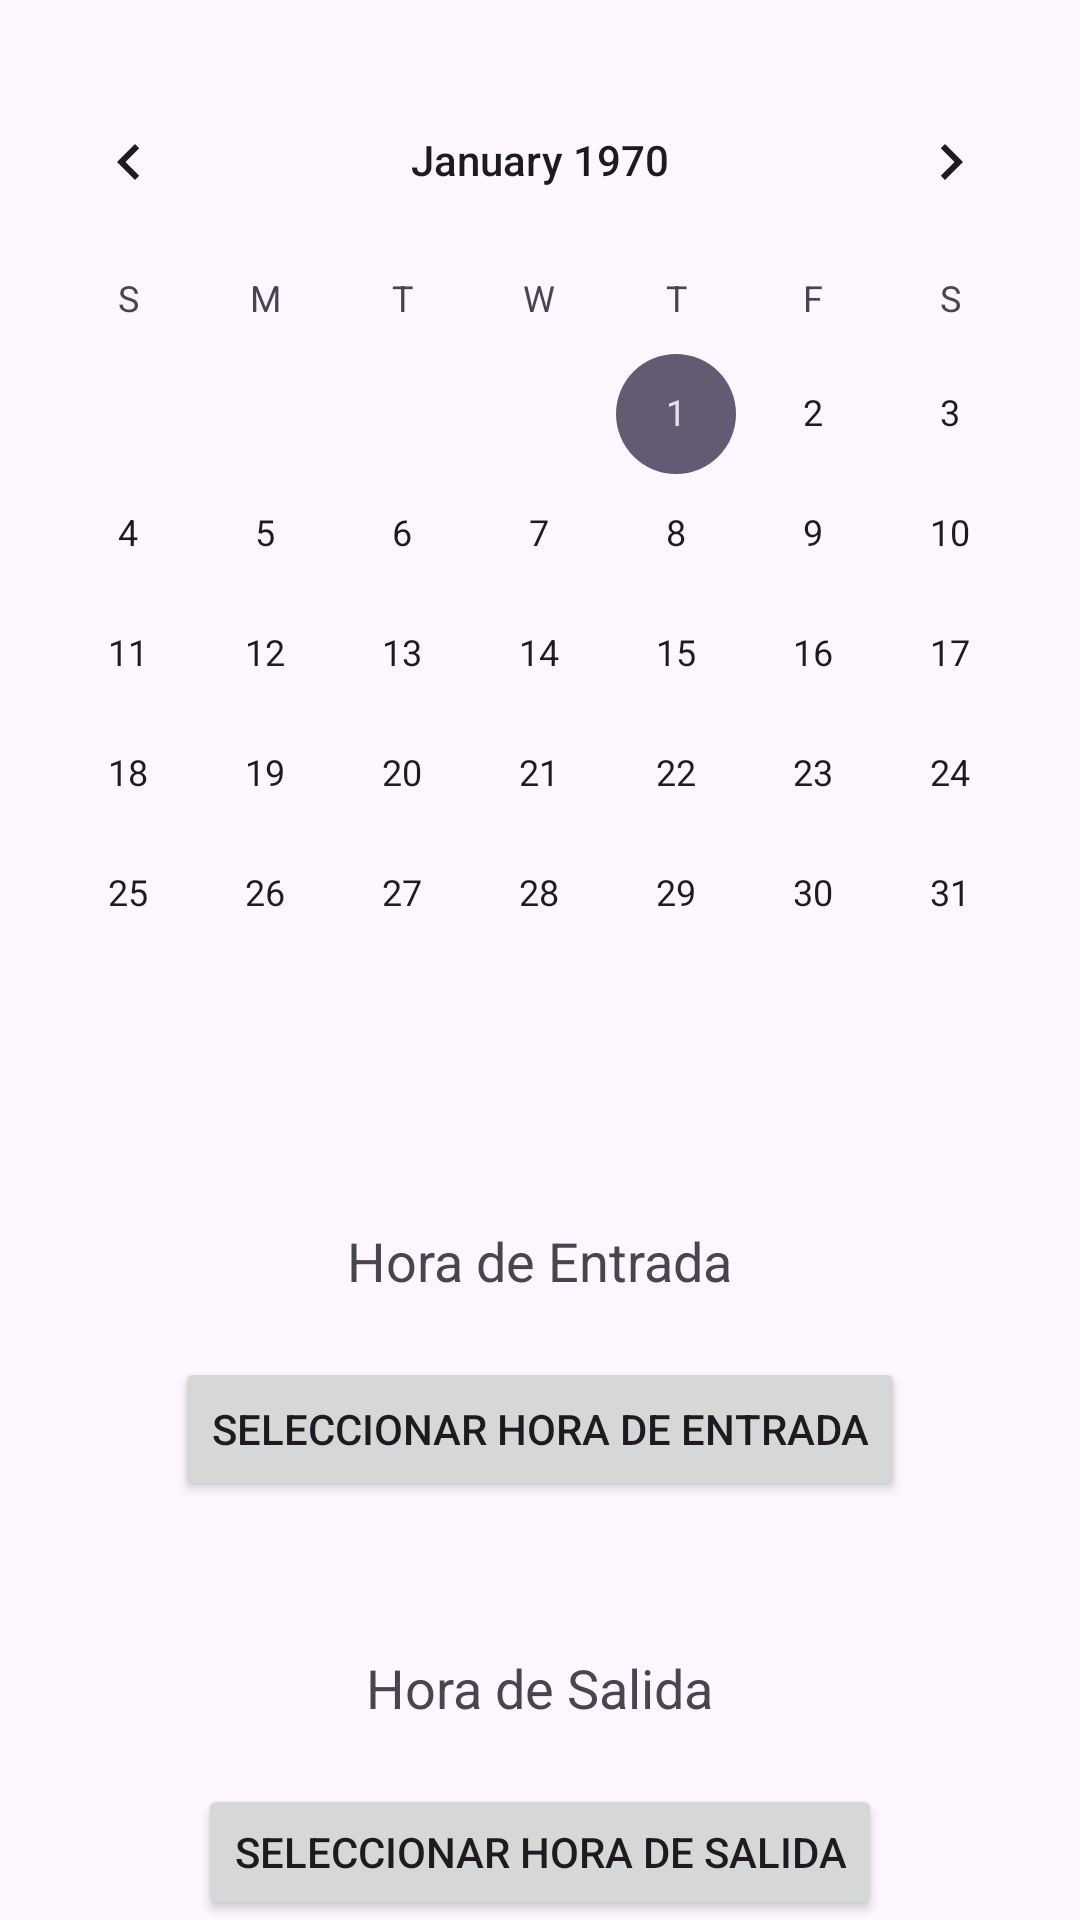

This screen was rendered from an Android layout file. Write that file and the resources it references.
<!-- AndroidManifest.xml: application theme Theme.UbycallS -->
<!-- res/layout/activity_main.xml -->
<?xml version="1.0" encoding="utf-8"?>
<RelativeLayout xmlns:android="http://schemas.android.com/apk/res/android"
    xmlns:tools="http://schemas.android.com/tools"
    android:layout_width="match_parent"
    android:layout_height="match_parent"
    tools:context=".MainActivity">

    <CalendarView
        android:id="@+id/calendarView"
        android:layout_width="match_parent"
        android:layout_height="wrap_content"
        android:layout_marginTop="20dp"/>

    <TextView
        android:id="@+id/tvTimeIn"
        android:layout_width="wrap_content"
        android:layout_height="wrap_content"
        android:text="Hora de Entrada"
        android:textSize="18sp"
        android:layout_below="@id/calendarView"
        android:layout_marginTop="50dp"
        android:layout_centerHorizontal="true"/>

    <Button
        android:id="@+id/btnTimeIn"
        android:layout_width="wrap_content"
        android:layout_height="wrap_content"
        android:text="Seleccionar Hora de Entrada"
        android:layout_below="@id/tvTimeIn"
        android:layout_centerHorizontal="true"
        android:layout_marginTop="20dp"/>

    <TextView
        android:id="@+id/tvTimeOut"
        android:layout_width="wrap_content"
        android:layout_height="wrap_content"
        android:text="Hora de Salida"
        android:textSize="18sp"
        android:layout_below="@id/btnTimeIn"
        android:layout_marginTop="50dp"
        android:layout_centerHorizontal="true"/>

    <Button
        android:id="@+id/btnTimeOut"
        android:layout_width="wrap_content"
        android:layout_height="wrap_content"
        android:text="Seleccionar Hora de Salida"
        android:layout_below="@id/tvTimeOut"
        android:layout_centerHorizontal="true"
        android:layout_marginTop="20dp"/>

</RelativeLayout>
<!-- resources referenced by this layout -->
<resources>
  <style name="Theme.UbycallS" parent="Base.Theme.UbycallS" />
  <style name="Base.Theme.UbycallS" parent="Theme.Material3.DayNight.NoActionBar">
          
          
      </style>
</resources>
